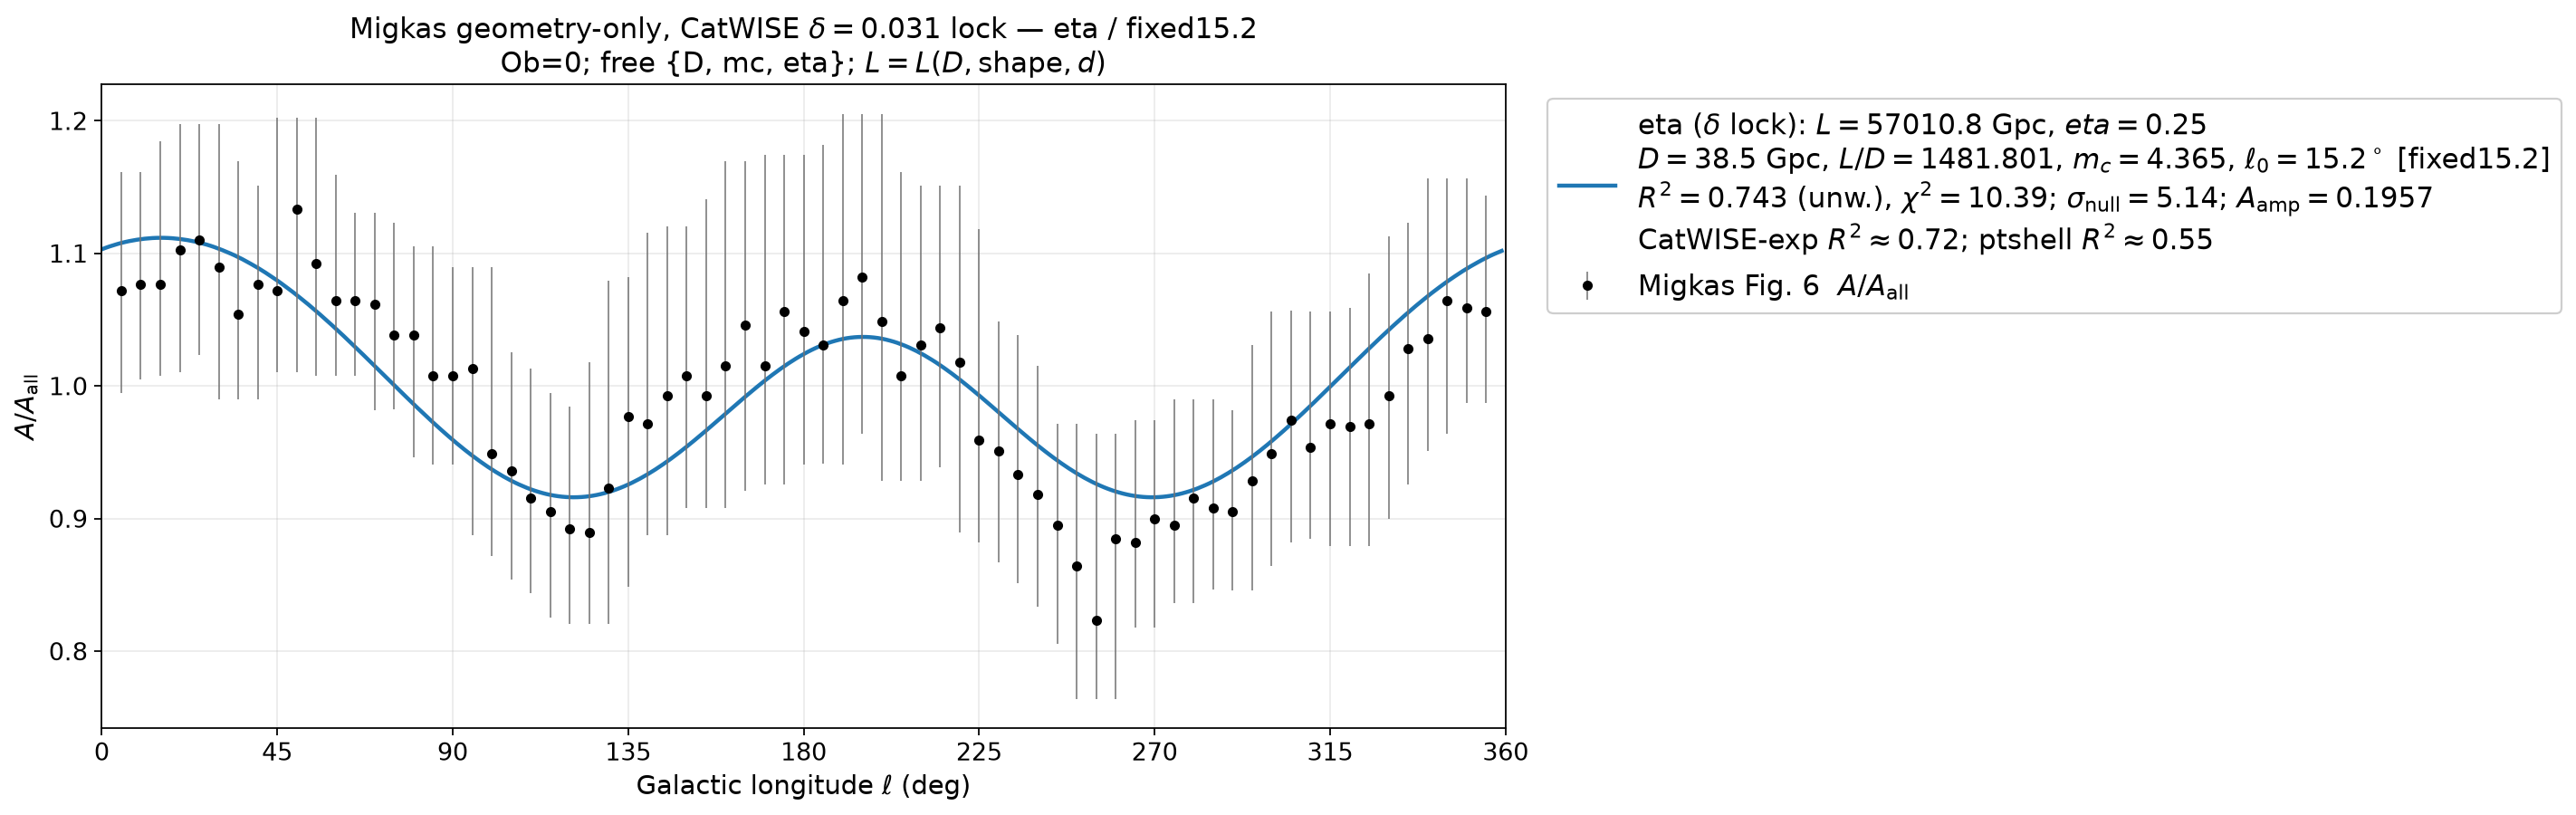

The table this chart was drawn from, first rows:
ell_deg, A_over_Aall
0.000000000000000000e+00, 1.103074997333747920e+00
1.000000000000000000e+00, 1.104190979801106476e+00
2.000000000000000000e+00, 1.105224976816698623e+00
3.000000000000000000e+00, 1.106171808550881597e+00
4.000000000000000000e+00, 1.107046578818707161e+00
5.000000000000000000e+00, 1.107854514151542125e+00
6.000000000000000000e+00, 1.108579601125675662e+00
7.000000000000000000e+00, 1.109223717850400970e+00
8.000000000000000000e+00, 1.109788618050391973e+00
9.000000000000000000e+00, 1.110282435949694557e+00
1.000000000000000000e+01, 1.110709836514262250e+00
1.100000000000000000e+01, 1.111066173600546270e+00
1.200000000000000000e+01, 1.111349039676481798e+00
1.300000000000000000e+01, 1.111556581370513053e+00
1.400000000000000000e+01, 1.111686831697575872e+00
1.500000000000000000e+01, 1.111740428289855087e+00
1.600000000000000000e+01, 1.111717437869891079e+00
1.700000000000000000e+01, 1.111618003600594262e+00
1.800000000000000000e+01, 1.111441142777251700e+00
1.900000000000000000e+01, 1.111188168967433443e+00
2.000000000000000000e+01, 1.110861058208932439e+00
2.100000000000000000e+01, 1.110461286821865290e+00
2.200000000000000000e+01, 1.109994433025579763e+00
2.300000000000000000e+01, 1.109459176048940732e+00
2.400000000000000000e+01, 1.108846785256219603e+00
2.500000000000000000e+01, 1.108154981328220989e+00
2.600000000000000000e+01, 1.107377732418960203e+00
2.700000000000000000e+01, 1.106529899750529511e+00
2.800000000000000000e+01, 1.105614214020114616e+00
2.900000000000000000e+01, 1.104614859737216737e+00
3.000000000000000000e+01, 1.103529457072256914e+00
3.100000000000000000e+01, 1.102373140847070720e+00
3.200000000000000000e+01, 1.101159377067509215e+00
3.300000000000000000e+01, 1.099909916590145587e+00
3.400000000000000000e+01, 1.098585699243337377e+00
3.500000000000000000e+01, 1.097174598481481134e+00
3.600000000000000000e+01, 1.095701793364043608e+00
3.700000000000000000e+01, 1.094131729978501166e+00
3.800000000000000000e+01, 1.092495089501731576e+00
3.900000000000000000e+01, 1.090839156304599822e+00
4.000000000000000000e+01, 1.089123250500689366e+00
4.100000000000000000e+01, 1.087332235029854210e+00
4.200000000000000000e+01, 1.085459479616129874e+00
4.300000000000000000e+01, 1.083509046123210418e+00
4.400000000000000000e+01, 1.081554560474895510e+00
4.500000000000000000e+01, 1.079532624449867528e+00
4.600000000000000000e+01, 1.077452636919054685e+00
4.700000000000000000e+01, 1.075275052958726052e+00
4.800000000000000000e+01, 1.073089112452582539e+00
4.900000000000000000e+01, 1.070856469174169101e+00
5.000000000000000000e+01, 1.068566355503824283e+00
5.100000000000000000e+01, 1.066187649102327217e+00
5.200000000000000000e+01, 1.063824894383881947e+00
5.300000000000000000e+01, 1.061403829025868939e+00
5.400000000000000000e+01, 1.058895825021114234e+00
5.500000000000000000e+01, 1.056384957185345419e+00
5.600000000000000000e+01, 1.053842762030613667e+00
5.700000000000000000e+01, 1.051233235087990048e+00
5.800000000000000000e+01, 1.048601675128791655e+00
5.900000000000000000e+01, 1.045953640402303542e+00
... 300 more rows
